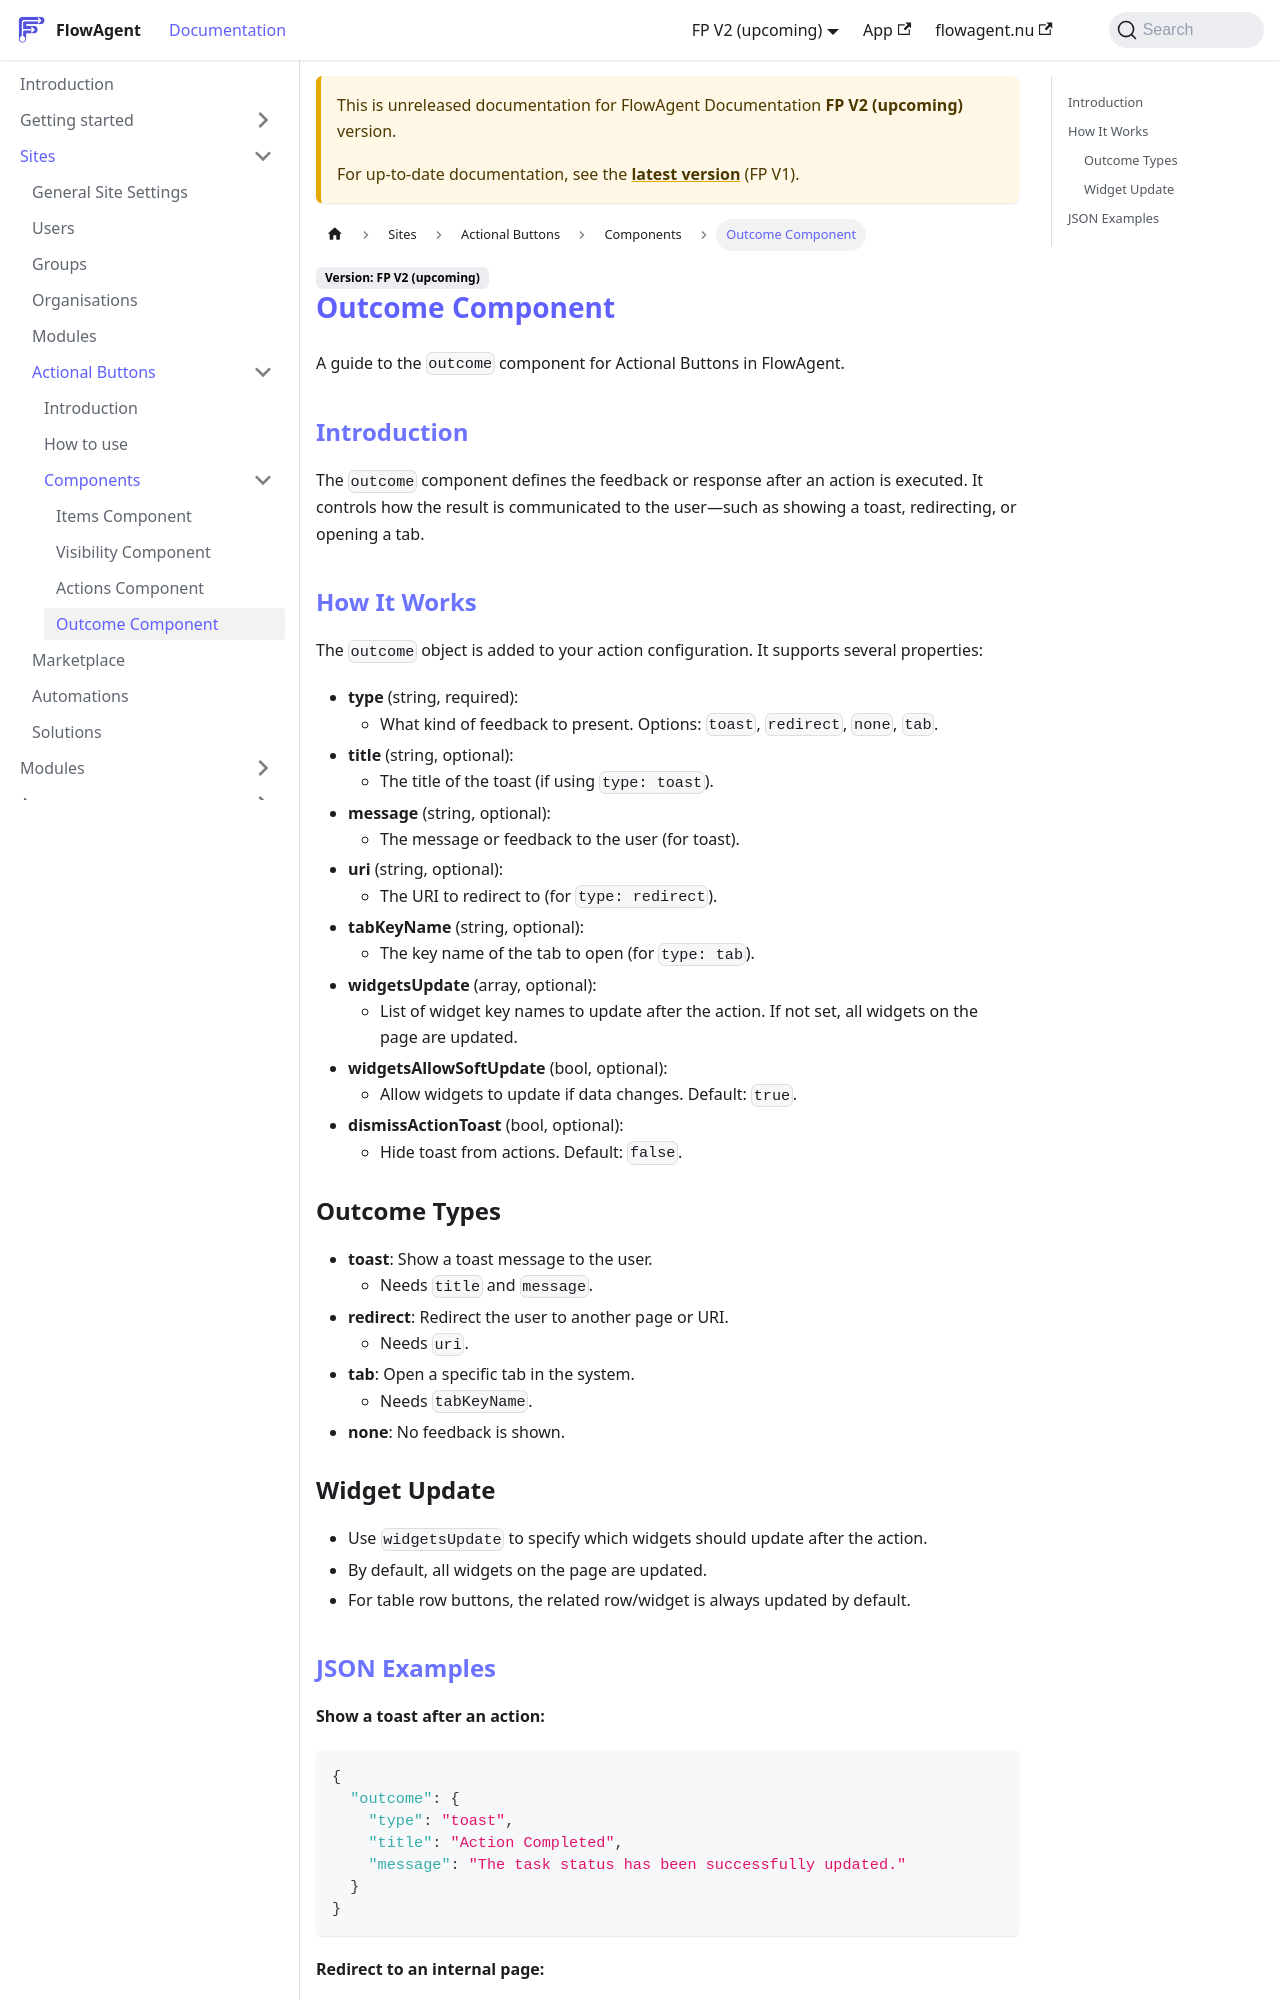

repository: flowagentnu/1rel-documentation · page: docs/v2/sites/actionalbuttons/components/outcome.html · generator: docusaurus

# Outcome Component

A guide to the `outcome` component for Actional Buttons in FlowAgent.

## Introduction
The `outcome` component defines the feedback or response after an action is executed. It controls how the result is communicated to the user—such as showing a toast, redirecting, or opening a tab.

## How It Works
The `outcome` object is added to your action configuration. It supports several properties:

- **type** (string, required):
  - What kind of feedback to present. Options: `toast`, `redirect`, `none`, `tab`.
- **title** (string, optional):
  - The title of the toast (if using `type: toast`).
- **message** (string, optional):
  - The message or feedback to the user (for toast).
- **uri** (string, optional):
  - The URI to redirect to (for `type: redirect`).
- **tabKeyName** (string, optional):
  - The key name of the tab to open (for `type: tab`).
- **widgetsUpdate** (array, optional):
  - List of widget key names to update after the action. If not set, all widgets on the page are updated.
- **widgetsAllowSoftUpdate** (bool, optional):
  - Allow widgets to update if data changes. Default: `true`.
- **dismissActionToast** (bool, optional):
  - Hide toast from actions. Default: `false`.

### Outcome Types
- **toast**: Show a toast message to the user.
  - Needs `title` and `message`.
- **redirect**: Redirect the user to another page or URI.
  - Needs `uri`.
- **tab**: Open a specific tab in the system.
  - Needs `tabKeyName`.
- **none**: No feedback is shown.
